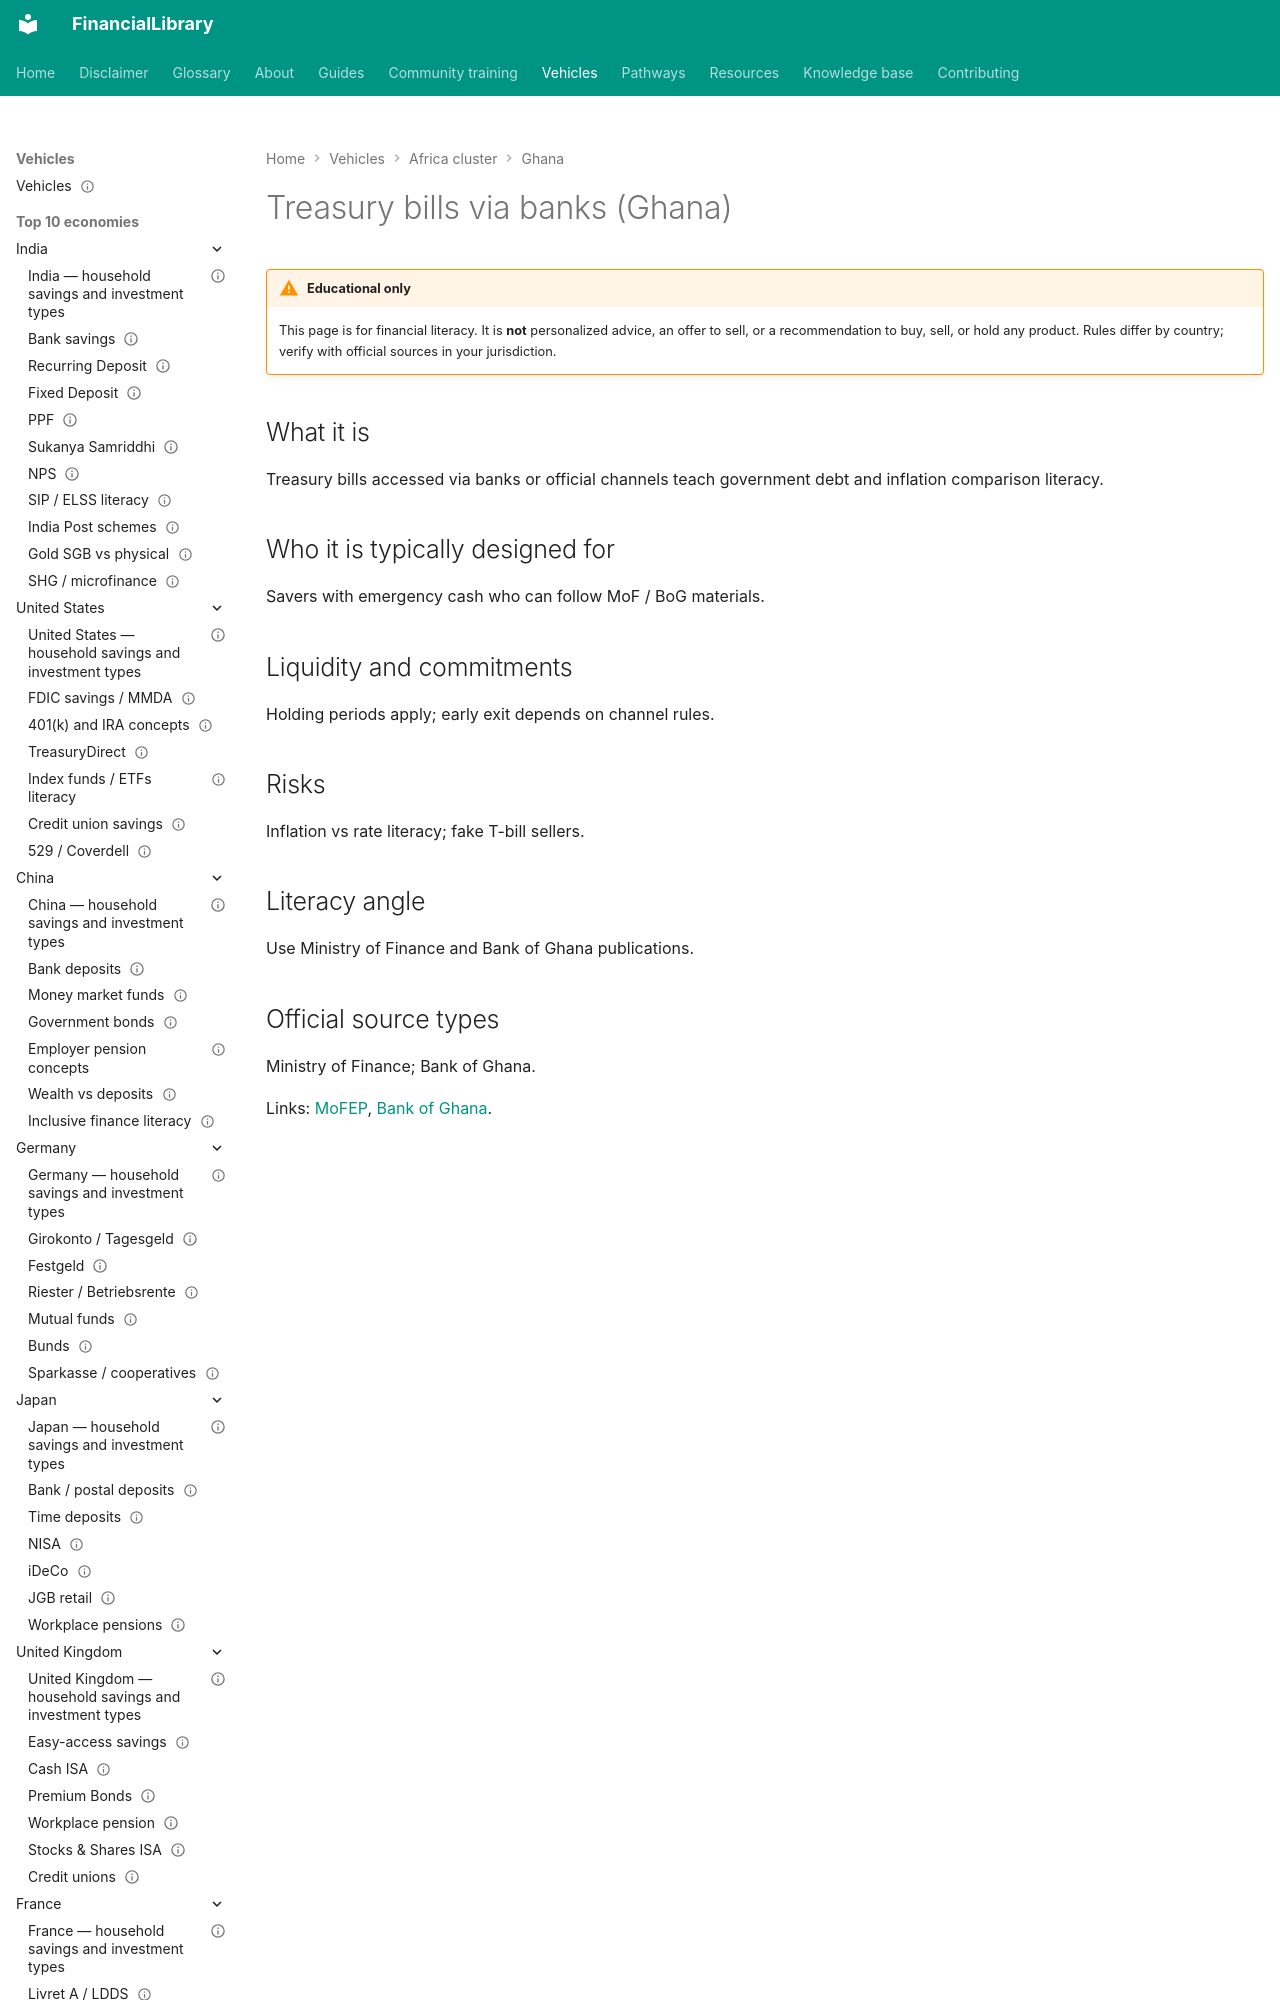

repository: ananddw24/safe_investment_researcher · page: vehicles/gh/treasury-bills/index.html · generator: mkdocs

---
title: "Treasury bills via banks (Ghana)"
country: gh
vehicle_id: "gh-treasury-bills"
category: "government-scheme"
status: published
last_reviewed: "2026-10-17"
---

# Treasury bills via banks (Ghana)
